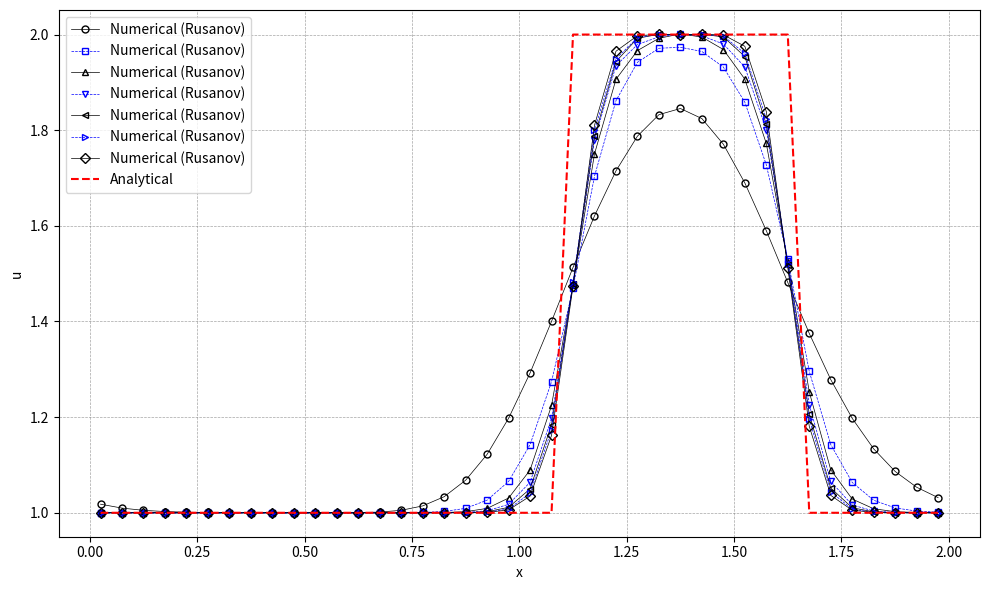

Source code (Python):
import numpy as np
import matplotlib.pyplot as plt

# 初始条件
def initial_condition(x):
    u0 = np.zeros_like(x)
    for i in range(len(x)):
        if 0.5 <= x[i] <= 1.0:
            u0[i] = 2.0
        else:
            u0[i] = 1.0
    return u0

# 理论解
def analytical_solution(x, t, a, L):
    # 初始条件沿 x - at 平移
    x_shifted = x - a * t
    return initial_condition((x_shifted + L) % L)  # 周期边界条件  

def residual(q, eno):
    reconstruction(q, eno)
    inviscid_flux(eno.up1_2m, eno.up1_2p, eno.flux, eno)
    for i in range(eno.nx):
        eno.res[i] = -(eno.flux[i + 1] - eno.flux[i]) / eno.mesh.dx

def reconstruction(q, eno):
    # Choose the stencil by ENO method
    eno.dd[0, 0:eno.ntcell-1] = q[0:eno.ntcell-1]
    
    for m in range(1, eno.iorder):
        for j in range(0, eno.ntcell-1):
            eno.dd[m, j] = eno.dd[m-1, j+1] - eno.dd[m-1, j]
            
    for i in range(eno.nx + 1):
        eno.il[i] = i - 1
        for m in range(1, eno.iorder):
            if abs(eno.dd[m, eno.il[i]-1+eno.ishift]) <= abs(eno.dd[m, eno.il[i]+eno.ishift]):
                eno.il[i] -= 1
                
    for i in range(eno.nx + 1):
        eno.ir[i] = i
        for m in range(1, eno.iorder):
            if abs(eno.dd[m, eno.ir[i]-1+eno.ishift]) <= abs(eno.dd[m, eno.ir[i]+eno.ishift]):
                eno.ir[i] -= 1
    
    # Reconstruction u(j+1/2)
    for i in range(eno.nx + 1):
        k1 = eno.il[i]
        k2 = eno.ir[i]
        l1 = i - k1
        l2 = i - k2
        eno.up1_2m[i] = 0
        eno.up1_2p[i] = 0
        for m in range(eno.iorder):
            eno.up1_2m[i] += q[k1 + eno.ishift + m] * eno.coef[l1, m]
            eno.up1_2p[i] += q[k2 + eno.ishift + m] * eno.coef[l2, m]
            
def inviscid_flux(up1_2m, up1_2p, flux, eno):
    iflux = 0
    if iflux == 0:
        rusanov_flux(up1_2m, up1_2p, flux, eno)
    else:
        engquist_osher_flux(up1_2m, up1_2p, flux, eno)

def engquist_osher_flux(up1_2m, up1_2p, flux, eno):
    for i in range(eno.nx + 1):
        u_L = up1_2m[i]
        u_R = up1_2p[i]
        
        cp = 0.5 * ( eno.c + abs(eno.c) )
        cm = 0.5 * ( eno.c - abs(eno.c) )
        
        flux[i] = cp * uL + cm * u_R
        
def rusanov_flux(up1_2m, up1_2p, flux, eno):
    for i in range(eno.nx + 1):
        u_L = up1_2m[i]
        u_R = up1_2p[i]
        F_L = eno.c * u_L  # 左状态通量
        F_R = eno.c * u_R  # 右状态通量
        alpha = abs(eno.c) # 最大波速
        flux[i] = 0.5 * (F_L + F_R) - 0.5 * alpha * (u_R - u_L)
                

def boundary(u, eno):
    for i in range(-eno.ighost, 1):
        u[eno.ist - 1 + i] = u[eno.ied + i]
    for i in range(1, eno.ighost + 2):
        u[eno.ied + i] = u[eno.ist - 1 + i]

def update_oldfield(qn, q):
    qn[:] = q[:]

def init_coef( iorder, coef ):
    if iorder == 1:
        coef[0] = [1.0]
        coef[1] = [1.0]
    elif iorder == 2:
        coef[0] = [3.0/2.0, -1.0/2.0]
        coef[1] = [1.0/2.0,  1.0/2.0]
        coef[2] = [-1.0/2.0, 3.0/2.0]
    elif iorder == 3:
        coef[0] = [ 11.0/6.0, -7.0/6.0,  1.0/3.0 ]
        coef[1] = [  1.0/3.0,  5.0/6.0, -1.0/6.0 ]
        coef[2] = [ -1.0/6.0,  5.0/6.0,  1.0/3.0 ]
        coef[3] = [  1.0/3.0, -7.0/6.0, 11.0/6.0 ]
    elif iorder == 4:
        coef[0] = [ 25.0/12.0, -23.0/12.0,  13.0/12.0,  -1.0/4.0 ]
        coef[1] = [   1.0/4.0,  13.0/12.0,  -5.0/12.0,  1.0/12.0 ]
        coef[2] = [ -1.0/12.0,   7.0/12.0,   7.0/12.0, -1.0/12.0 ]
        coef[3] = [  1.0/12.0,  -5.0/12.0,  13.0/12.0,   1.0/4.0 ]
        coef[4] = [  -1.0/4.0,  13.0/12.0, -23.0/12.0, 25.0/12.0 ]
    elif iorder == 5:
        coef[0] = [ 137.0/60.0, -163.0/60.0, 137.0/60.0,  -21.0/20.0,    1.0/5.0 ]
        coef[1] = [    1.0/5.0,   77.0/60.0, -43.0/60.0,   17.0/60.0,  -1.0/20.0 ]
        coef[2] = [  -1.0/20.0,    9.0/20.0,  47.0/60.0,  -13.0/60.0,   1.0/30.0 ]
        coef[3] = [   1.0/30.0,  -13.0/60.0,  47.0/60.0,    9.0/20.0,  -1.0/20.0 ]
        coef[4] = [  -1.0/20.0,   17.0/60.0, -43.0/60.0,   77.0/60.0,    1.0/5.0 ]
        coef[5] = [    1.0/5.0,  -21.0/20.0, 137.0/60.0, -163.0/60.0, 137.0/60.0 ]
    elif iorder == 6:
        coef[0] = [ 49.0/20.0, -71.0/20.0,   79.0/20.0, -163.0/60.0,  31.0/30.0,  -1.0/6.0 ]
        coef[1] = [   1.0/6.0,  29.0/20.0,  -21.0/20.0,   37.0/60.0, -13.0/60.0,  1.0/30.0 ]
        coef[2] = [ -1.0/30.0,  11.0/30.0,   19.0/20.0,  -23.0/60.0,   7.0/60.0, -1.0/60.0 ]
        coef[3] = [  1.0/60.0,  -2.0/15.0,   37.0/60.0,   37.0/60.0,  -2.0/15.0,  1.0/60.0 ]
        coef[4] = [ -1.0/60.0,   7.0/60.0,  -23.0/60.0,   19.0/20.0,  11.0/30.0, -1.0/30.0 ]
        coef[5] = [  1.0/30.0, -13.0/60.0,   37.0/60.0,  -21.0/20.0,  29.0/20.0,   1.0/6.0 ]
        coef[6] = [  -1.0/6.0,  31.0/30.0, -163.0/60.0,   79.0/20.0, -71.0/20.0, 49.0/20.0 ]
    elif iorder == 7:
        coef[0] = [ 363.0/140.0, -617.0/140.0,  853.0/140.0, -2341.0/420.0,  667.0/210.0,   -43.0/42.0,     1.0/7.0 ]
        coef[1] = [     1.0/7.0,  223.0/140.0, -197.0/140.0,   153.0/140.0, -241.0/420.0,   37.0/210.0,   -1.0/42.0 ]
        coef[2] = [   -1.0/42.0,    13.0/42.0,  153.0/140.0,  -241.0/420.0,  109.0/420.0,  -31.0/420.0,   1.0/105.0 ]
        coef[3] = [   1.0/105.0,  -19.0/210.0,  107.0/210.0,   319.0/420.0, -101.0/420.0,     5.0/84.0,  -1.0/140.0 ]
        coef[4] = [  -1.0/140.0,     5.0/84.0, -101.0/420.0,   319.0/420.0,  107.0/210.0,  -19.0/210.0,   1.0/105.0 ]
        coef[5] = [   1.0/105.0,  -31.0/420.0,  109.0/420.0,  -241.0/420.0,  153.0/140.0,    13.0/42.0,   -1.0/42.0 ]
        coef[6] = [   -1.0/42.0,   37.0/210.0, -241.0/420.0,   153.0/140.0, -197.0/140.0,  223.0/140.0,     1.0/7.0 ]
        coef[7] = [     1.0/7.0,   -43.0/42.0,  667.0/210.0, -2341.0/420.0,  853.0/140.0, -617.0/140.0, 363.0/140.0 ]

def init_field(eno):
    for i in range(eno.ist, eno.ied + 1):
        j = i - eno.ist
        if 0.5 <= eno.mesh.xcc[j] <= 1.0:
            eno.u[i] = 2.0
        else:
            eno.u[i] = 1.0
    boundary(eno.u, eno)
    update_oldfield(eno.un, eno.u)
    
def runge_kutta(eno):
    rk = eno.rk
    if rk == 1:
        runge_kutta_1(eno)
    elif rk == 2:
        runge_kutta_2(eno)
    else:
        runge_kutta_3(eno)
    
def runge_kutta_1(eno):
    residual(u, eno)
    for i in range(nx):
        j = i + ishift
        u[j] = u[j] + dt * res[i]
    boundary(u)
    update_oldfield(un, u)
    
def runge_kutta_2(eno):
    residual(eno.u, eno)
    for i in range(eno.nx):
        j = i + eno.ishift
        eno.u[j] = eno.u[j] + eno.dt * eno.res[i]
    boundary(eno.u, eno)
    
    residual(eno.u, eno)
    for i in range(eno.nx):
        j = i + eno.ishift
        eno.u[j] = 0.5 * eno.un[j] + 0.5 * eno.u[j] + 0.5 * eno.dt * eno.res[i]
    boundary(eno.u, eno)
    update_oldfield(eno.un, eno.u)

def runge_kutta_3(eno):
    residual(eno.u, eno)
    for i in range(eno.nx):
        j = i + eno.ishift
        eno.u[j] = eno.u[j] + eno.dt * eno.res[i]
    boundary(eno.u, eno)
    
    residual(eno.u, eno)
    for i in range(eno.nx):
        j = i + eno.ishift
        eno.u[j] = 0.75 * eno.un[j] + 0.25 * eno.u[j] + 0.25 * eno.dt * eno.res[i]
    boundary(eno.u, eno)
    
    residual(eno.u, eno)
    c1, c2, c3 = 1.0/3.0, 2.0/3.0, 2.0/3.0
    for i in range(eno.nx):
        j = i + eno.ishift
        eno.u[j] = c1 * eno.un[j] + c2 * eno.u[j] + c3 * eno.dt * eno.res[i]
    boundary(eno.u, eno)
    update_oldfield(eno.un, eno.u)

def get_ordinal_numbers(order):
    if order == 1:
        return 'st'
    elif order == 2:
        return 'nd'
    elif order == 3:
        return 'rd'
    else:
        return 'th'

def visualize(eno):
    with open('solution.plt', 'w') as f:
        for i in range(eno.ist, eno.ied + 1):
            j = i - eno.ist
            f.write(f"{eno.xcc[j]:20.10e}{eno.u[i]:20.10e}\n")
            
    # 可视化
    u_numerical = np.copy(eno.u[eno.ist:eno.ied+1])
    print(f'u_numerical.size={u_numerical.size}')
    print(f'eno.xcc.size={eno.xcc.size}')
    #计算理论解
    u_analytical = analytical_solution(eno.mesh.xcc, eno.T, eno.c, eno.L)
    print(f'u_analytical.size={u_analytical.size}')
    plt.figure("OneFLOW-CFD Solver", figsize=(10, 6))
    plt.scatter(eno.xcc, u_numerical, facecolor="none", edgecolor="blue", s=20, linewidths=0.5, label=f'Numerical (Rusanov)')
    plt.plot(eno.xcc, u_analytical, 'r--', label='Analytical')
    plt.xlabel('x')
    plt.ylabel('u')
    ordinal1 = get_ordinal_numbers(eno.iorder)
    ordinal2 = get_ordinal_numbers(eno.rk)
    plt.title(f'1D Convection Equation at t = {eno.T:.3f} using {eno.iorder}{ordinal1}-order ENO and {eno.rk}{ordinal2}-order Runge-Kutta methods')
    plt.legend()
    plt.grid(True, color='gray', linestyle='--', linewidth=0.5, alpha=0.7)    
    plt.tight_layout()
    plt.show()
    
class Mesh:
    def __init__(self):
        self.nx = 40
        self.L = 2.0
        self.x = np.zeros(self.nx + 1)
        self.xcc = np.zeros(self.nx)
        self.init_mesh()
    def init_mesh(self):
        xstart = 0.0
        xend   = self.L
        self.dx = (xend - xstart) / self.nx
        
        for i in range(0, self.nx+1):
            self.x[i] = xstart + i * self.dx
            
        for i in range(0, self.nx):
            self.xcc[i] = 0.5 * (self.x[i] + self.x[i + 1])
            
class Solver:
    def __init__(self):
        self.c = 1.0
        self.T = 0.625
        
class Eno:
    def __init__(self, mesh, iorder):
        self.mesh = mesh
        self.nx = mesh.nx
        self.rk = 2
        self.iorder = iorder
        self.ighost = iorder
        self.ishift = self.ighost + 1
        self.ist = 0 + self.ishift
        self.ied = self.nx - 1 + self.ishift
        self.ntcell = self.nx + 2 * self.ishift
        self.isize = iorder * (iorder + 1)

        self.il = np.zeros(self.nx + 1, dtype=int)
        self.ir = np.zeros(self.nx + 1, dtype=int)
        self.coef = np.zeros((iorder + 1, iorder))
        self.dd = np.zeros((iorder, self.ntcell))
        self.up1_2m = np.zeros(self.nx + 1)
        self.up1_2p = np.zeros(self.nx + 1)
        self.flux = np.zeros(self.nx + 1)
        self.res = np.zeros(self.nx)
        self.L = 2.0

        # Field module variables
        self.u = np.zeros(self.ntcell)
        self.un = np.zeros(self.ntcell)
        
        self.c = 1.0
        self.T = 0.625
        self.dt = .0025
            
def plot_eno_field(xcc, u_list, u_analytical):
    # 定义一个包含不同颜色、线形和标记的列表
    styles = [
        {'color': 'black', 'linestyle': '-', 'marker': 'o'},
        {'color': 'blue', 'linestyle': '--', 'marker': 's'},
        {'color': 'black', 'linestyle': '-', 'marker': '^'},
        {'color': 'blue', 'linestyle': '--', 'marker': 'v'},
        {'color': 'black', 'linestyle': '-', 'marker': '<'},
        {'color': 'blue', 'linestyle': '--', 'marker': '>'},
        {'color': 'black', 'linestyle': '-', 'marker': 'D'},
    ]

    n = len(u_list)
    num_styles = len(styles)
    
    plt.figure("OneFLOW-CFD Solver", figsize=(10, 6))
    for i in range(0, n):
        style = styles[i % num_styles]
        plt.plot(xcc, u_list[i], marker=style['marker'], markerfacecolor='none', linestyle=style['linestyle'], color=style['color'], \
                markersize=5, linewidth=0.5, alpha=1.0, label=f'Numerical (Rusanov)')
    plt.plot(xcc, u_analytical, 'r--', label='Analytical')
    plt.xlabel('x')
    plt.ylabel('u')
    plt.legend()
    plt.grid(True, color='gray', linestyle='--', linewidth=0.5, alpha=0.7)    
    plt.tight_layout()
    plt.show()               
            
def RunEno(mesh, iorder):
    eno = Eno(mesh, iorder)
    init_coef(eno.iorder, eno.coef)
    init_field(eno)
    
    nt = int(eno.T / eno.dt)
    simu_time = eno.T
    
    t = 0.0
    
    while t < simu_time:
        runge_kutta(eno)
        t += eno.dt
        if t + eno.dt > simu_time:
            dt = simu_time - t
    
    print(t)
    #visualize(eno)
    return np.copy(eno.u[eno.ist:eno.ied+1])
    
def main():
    iorder_max = 7
    mesh = Mesh()
    solver = Solver()
    #计算理论解
    u_analytical = analytical_solution(mesh.xcc, solver.T, solver.c, mesh.L)
    
    u_list = []
    for iorder in range(1, iorder_max+1):
        u = RunEno(mesh, iorder)
        u_list.append(u)
        
    plot_eno_field(mesh.xcc, u_list, u_analytical)
    

if __name__ == "__main__":
    main()
